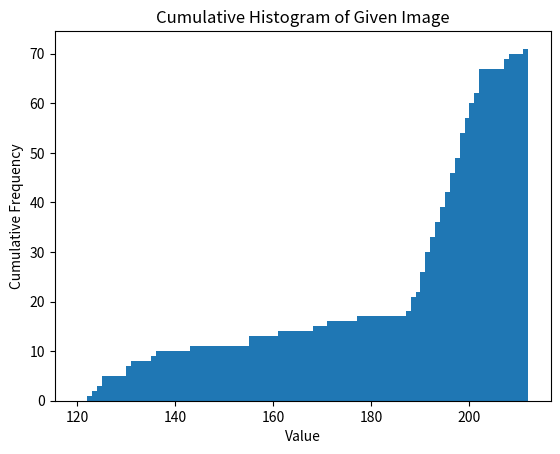

Recreate this plot in Python.
import numpy as np
import matplotlib.pyplot as plt

# Define the data
arr = [[187, 188, 189, 191, 191, 191, 192, 191, 190, 188],
       [190, 192, 193, 194, 195, 195, 196, 194, 193, 192],
       [194, 196, 197, 198, 200, 199, 198, 197, 196, 195],
       [196, 198, 200, 197, 188, 202, 202, 200, 199, 198],
       [199, 201, 207, 168, 130, 193, 198, 201, 202, 202],
       [202, 207, 208, 122, 116, 155, 171, 155, 177, 190],
       [211, 190, 130, 102, 111, 94, 75, 80, 136, 125],
       [161, 143, 66, 86, 93, 85, 65, 73, 125, 94],
       [123, 105, 64, 81, 89, 82, 63, 74, 131, 109],
       [135, 84, 67, 78, 87, 81, 63, 73, 124, 116]]

# Flatten the data into a 1D array
flat_arr = np.array(arr).flatten()

# Calculate the histogram
hist, bins = np.histogram(flat_arr, bins=range(120, 213))  # Adjust the range as needed

# Calculate the cumulative histogram
cumulative_hist = np.cumsum(hist)

# Create a bar graph for the cumulative histogram
plt.bar(bins[:-1], cumulative_hist, width=1, align='edge')

# Add labels and title
plt.xlabel('Value')
plt.ylabel('Cumulative Frequency')
plt.title('Cumulative Histogram of Given Image')

# Show the plot
plt.show()
